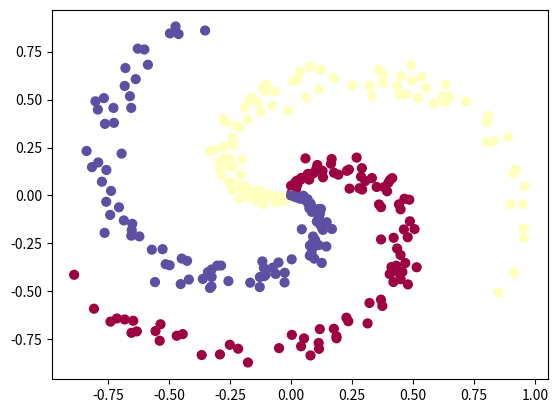

This chart was generated by the following Python code:
""" 
- The creation of dataset is taken from: https://cs231n.github.io/neural-networks-case-study/

"""

import numpy as np
import matplotlib.pyplot as plt

np.random.seed(0)

# This function generates a spiral dataset
def create_data():
    N = 100  # number of points per class
    D = 2  # dimensionality
    K = 3  # number of classes
    X = np.zeros((N * K, D))  # data matrix (each row = single example)
    y = np.zeros(N * K, dtype="uint8")  # class labels
    for j in range(K):
        ix = range(N * j, N * (j + 1))
        r = np.linspace(0.0, 1, N)  # radius
        t = np.linspace(j * 4, (j + 1) * 4, N) + np.random.randn(N) * 0.2  # theta
        X[ix] = np.c_[r * np.sin(t), r * np.cos(t)]
        y[ix] = j
    # lets visualize the data:
    plt.scatter(X[:, 0], X[:, 1], c=y, s=40, cmap=plt.cm.Spectral)
    plt.show()
    return X, y


# input of neurons
X, y = create_data()

# Creates a hidden layer in neural network
#
class Layer_Dense:
    def __init__(self, n_inputs, n_neurons):
        # Creating a random weight with specified matrix size
        # n_inputs = number of inputs
        # n_neurons = number of neurons
        # randn: gaussian distribution rounded around 0
        # We dont need to transpose the weight when doing dot product
        self.weights = 0.10 * np.random.randn(
            n_inputs, n_neurons
        )  # Multiplying by 0*10 to achieve values less than 1
        self.biases = np.zeros((1, n_neurons))

    def forward(self, inputs):
        self.output = np.dot(inputs, self.weights + self.biases)


# Activation of each neurons in the hidden layer
class Activation_ReLu:
    def forward(self, inputs):
        self.output = np.maximum(0, inputs)


# X, y = 2 inputs
# We created 5 neurons in the first hidden layer
layer1 = Layer_Dense(2, 5)
#
activation1 = Activation_ReLu()

layer1.forward(X)
activation1.forward(layer1.output)
print(activation1.output)
